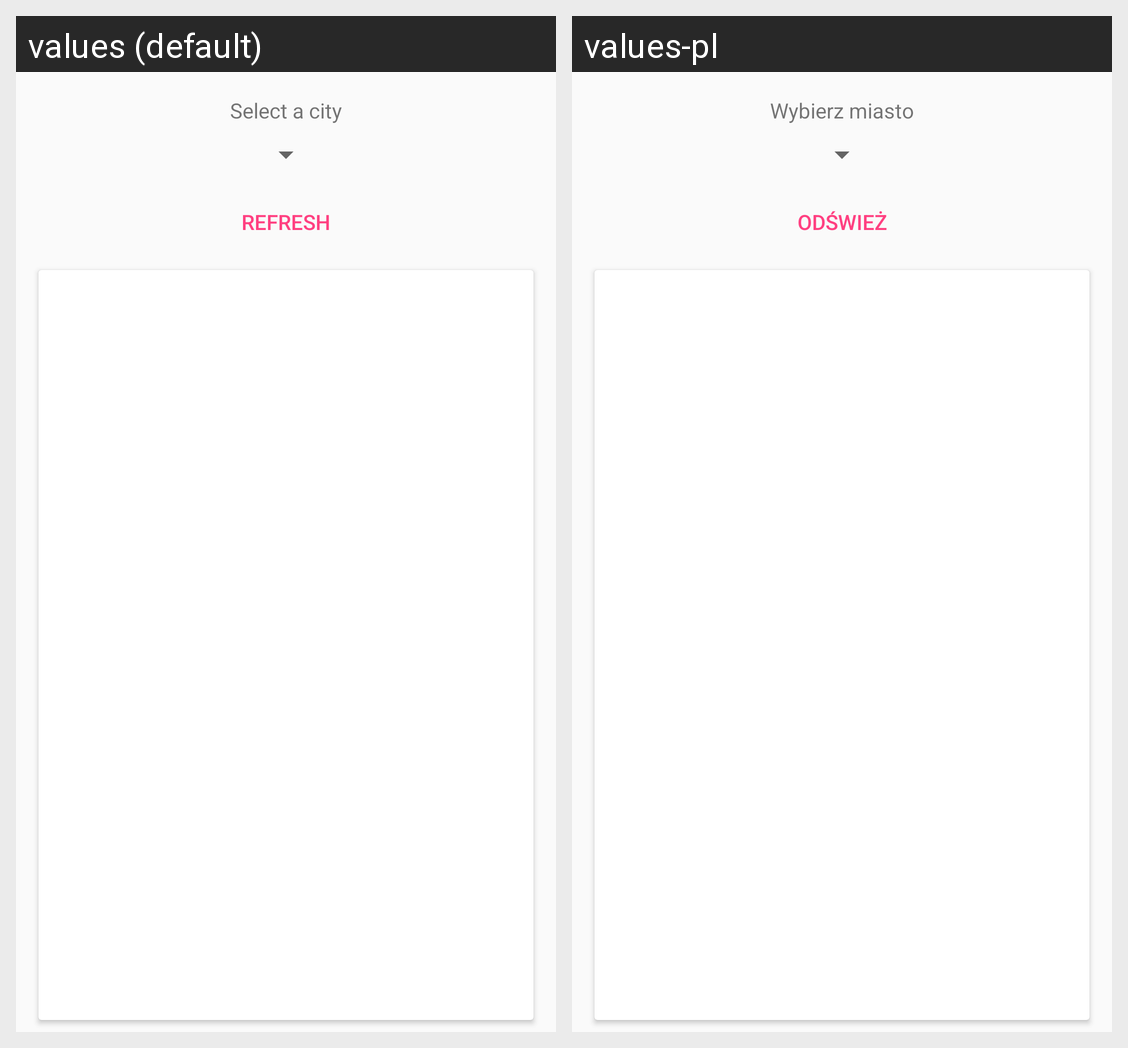

Locale-by-locale string values for the Android screen shown in this grid:
Android screen res/layout/activity_main.xml rendered under 2 locales, left to right: values (default), values-pl. Device: Nexus 5 (rendered at 1080×1920; each locale shown at half size, 540×960, under a caption strip naming it); theme AppTheme.
Strings drawn on this screen, with the default value and each locale's value (text and hints the layout hard-codes, and strings that could not be matched under every locale, appear in the picture but are not listed):

select_a_city
  values: Select a city
  values-pl: Wybierz miasto

refresh
  values: Refresh
  values-pl: Odśwież
